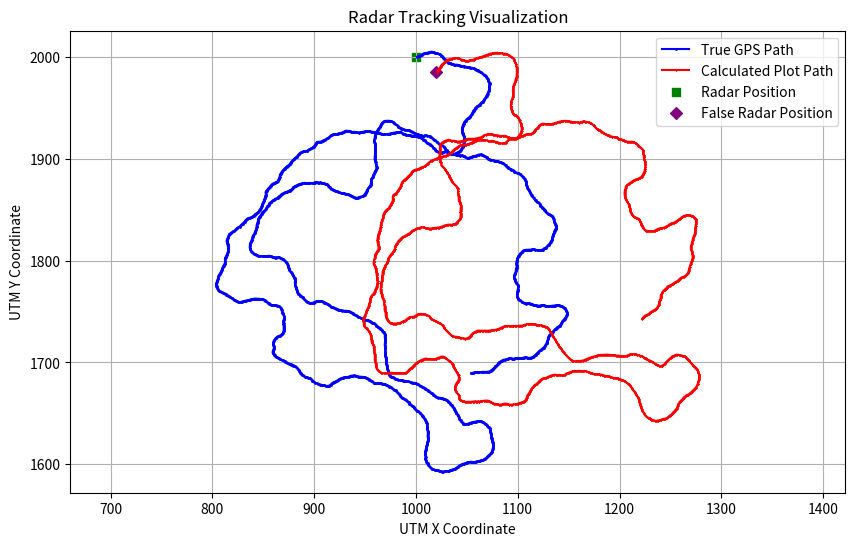

Recreate this plot in Python.
import numpy as np
import pandas as pd
import matplotlib.pyplot as plt

# Define fixed radar coordinates and azimuth
utm_x_radar = 1000
utm_y_radar = 2000
azimuth_radar = 30  # Constant azimuth for the radar in degrees

# Number of GPS points to generate
num_points = 2000  # Increased to 2000

# Generate GPS coordinates to simulate a natural walking path
# Start at a specific point and simulate small steps
path_length = 100  # Total distance of the path
step_size_mean = 1.0  # Mean step size
step_size_std = 0.2  # Standard deviation for step size variation

# Generate a natural path with more realistic direction changes
gps_path_x = [utm_x_radar]
gps_path_y = [utm_y_radar]

# Initial direction angle
current_angle = 0

for _ in range(num_points - 1):
    # Vary the angle slightly to simulate a natural path
    angle_variation = np.random.normal(0, 10)  # Mean 0, Std dev 10 degrees
    current_angle += angle_variation  # Update current angle with variation

    # Get a random step size
    step_size = np.random.normal(step_size_mean, step_size_std)

    # Calculate new GPS coordinates
    new_x = gps_path_x[-1] + step_size * np.cos(np.radians(current_angle))
    new_y = gps_path_y[-1] + step_size * np.sin(np.radians(current_angle))
    gps_path_x.append(new_x)
    gps_path_y.append(new_y)

# Convert to numpy arrays, skipping the initial radar position
utm_x_gps = np.array(gps_path_x[1:])  # True GPS coordinates
utm_y_gps = np.array(gps_path_y[1:])  # True GPS coordinates

# Define known delta values for false radar coordinates
delta_utm_x = 20
delta_utm_y = -15

# Calculate false radar coordinates based on the radar's true position
utm_x_radar_false = utm_x_radar + delta_utm_x
utm_y_radar_false = utm_y_radar + delta_utm_y

# Track data calculations
range_ = np.sqrt((utm_x_gps - utm_x_radar) ** 2 + (utm_y_gps - utm_y_radar) ** 2)  # Step 1: Calculate range
alpha = np.arctan2(utm_y_gps - utm_y_radar, utm_x_gps - utm_x_radar)  # Step 2: Calculate alpha (in radians)

# Convert alpha to degrees
alpha_degrees = np.degrees(alpha)

# Step 3: Calculate az_track using the formula: az_track = alpha + az_radar
az_track = alpha_degrees + azimuth_radar

# Ensure azimuth is within 0-360 degrees
az_track = np.mod(az_track, 360)

# Step 4: Calculate the false UTM coordinates of the plot
utm_x_plot = utm_x_radar_false + range_ * np.cos(np.radians(az_track))
utm_y_plot = utm_y_radar_false + range_ * np.sin(np.radians(az_track))

# Create DataFrames for radar, GPS, and track data
radar_data = pd.DataFrame({
    'utm_x_radar': [utm_x_radar] * (num_points - 1),
    'utm_y_radar': [utm_y_radar] * (num_points - 1),
    'utm_x_radar_false': [utm_x_radar_false] * (num_points - 1),
    'utm_y_radar_false': [utm_y_radar_false] * (num_points - 1),
    'azimuth_radar': [azimuth_radar] * (num_points - 1),
})

gps_data = pd.DataFrame({
    'utm_x_gps': utm_x_gps,
    'utm_y_gps': utm_y_gps
})

track_data = pd.DataFrame({
    'range': range_,
    'alpha': alpha_degrees,  # Angle in degrees
    'az_track': az_track,
    'utm_x_plot': utm_x_plot,
    'utm_y_plot': utm_y_plot
})

# Print all the DataFrames
print("Radar Data:")
print(radar_data)

print("\nGPS Data:")
print(gps_data)

print("\nTrack Data:")
print(track_data)

# Visualization
plt.figure(figsize=(10, 6))
plt.plot(utm_x_gps, utm_y_gps, marker='o', label='True GPS Path', color='blue', markersize=1)
plt.plot(utm_x_plot, utm_y_plot, marker='x', label='Calculated Plot Path', color='red', markersize=1)
plt.scatter(utm_x_radar, utm_y_radar, color='green', marker='s', label='Radar Position')
plt.scatter(utm_x_radar_false, utm_y_radar_false, color='purple', marker='D', label='False Radar Position')
plt.title('Radar Tracking Visualization')
plt.xlabel('UTM X Coordinate')
plt.ylabel('UTM Y Coordinate')
plt.legend()
plt.grid()
plt.axis('equal')  # Equal scaling for both axes
plt.show()
